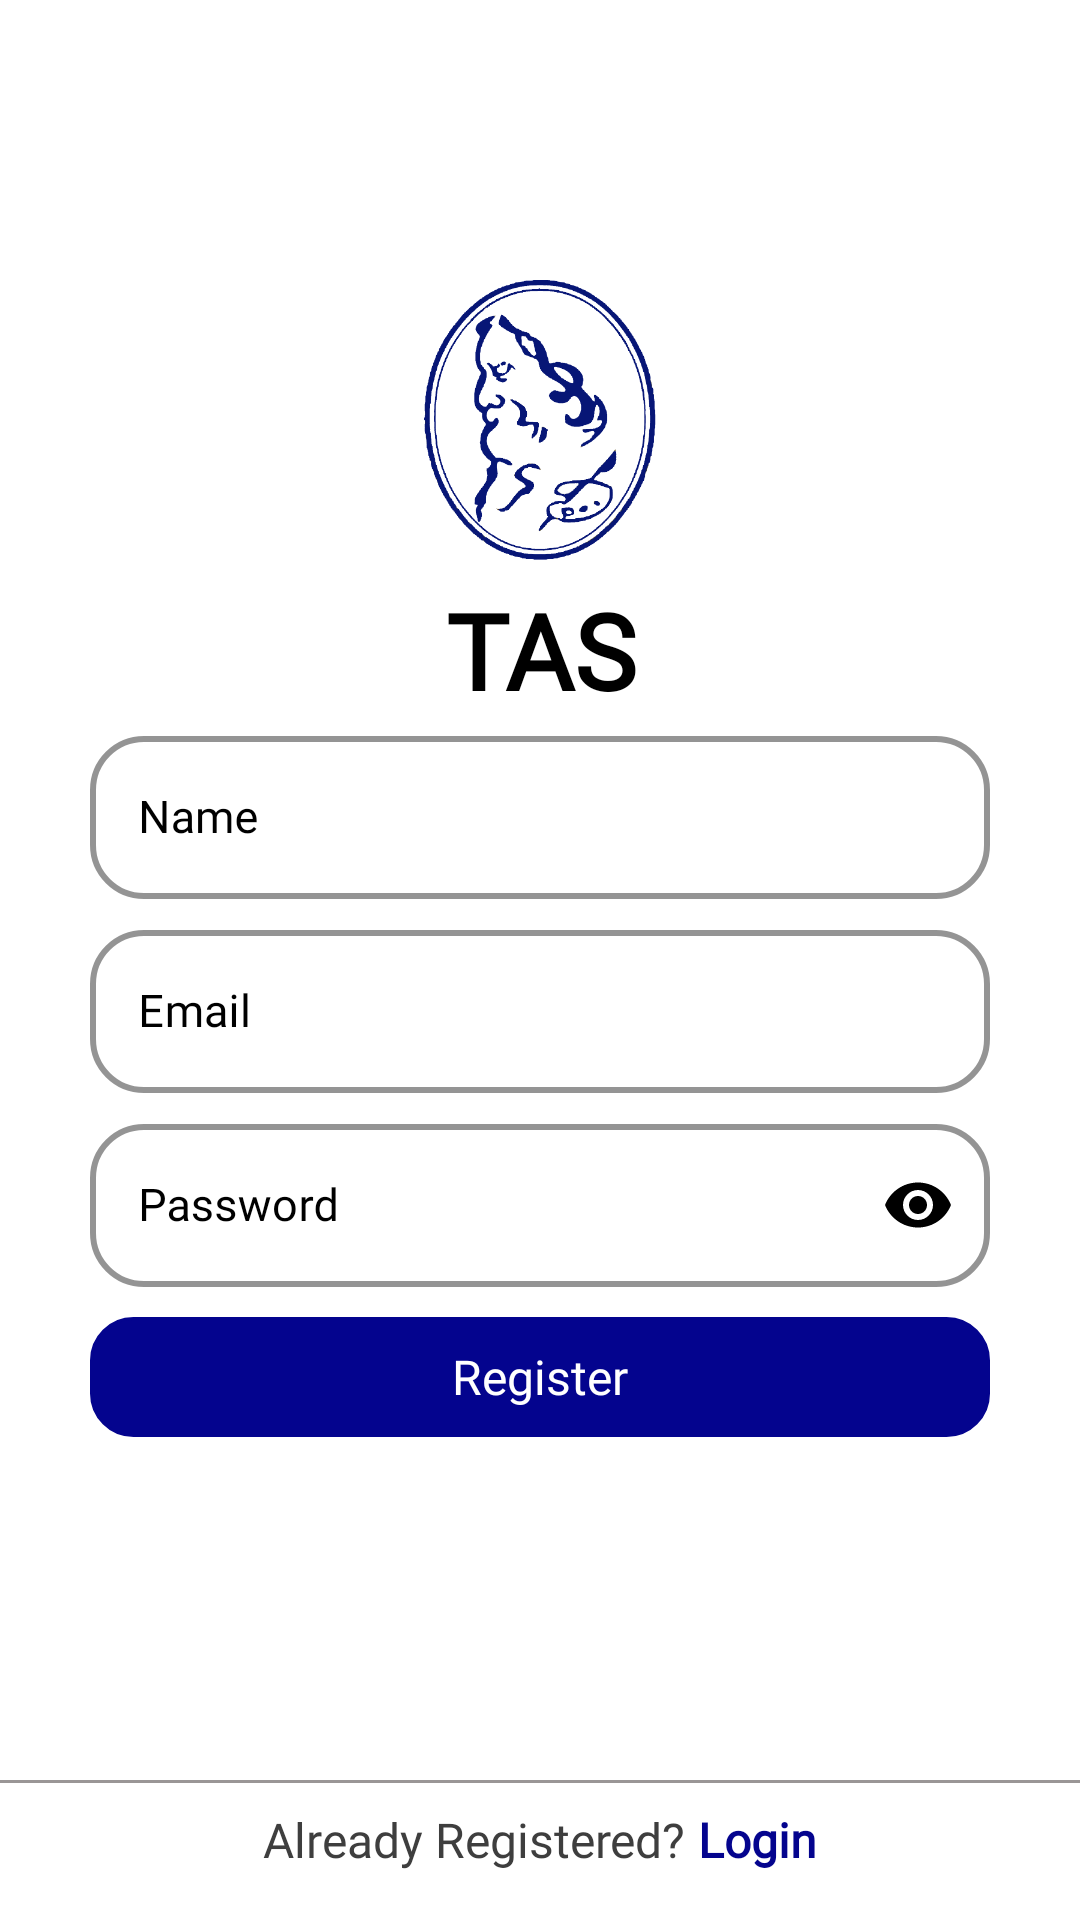

Layout XML and referenced resources for this Android screen:
<!-- AndroidManifest.xml: application theme Theme.TAS -->
<!-- res/layout/activity_student_signin.xml -->
<?xml version="1.0" encoding="utf-8"?>

<androidx.constraintlayout.widget.ConstraintLayout xmlns:android="http://schemas.android.com/apk/res/android"
    xmlns:app="http://schemas.android.com/apk/res-auto"
    xmlns:tools="http://schemas.android.com/tools"
    android:layout_width="match_parent"
    android:layout_height="match_parent"
    android:background="@color/white"
    tools:context=".studentSignin">



    <LinearLayout
        android:id="@+id/linearLayout"
        android:layout_width="wrap_content"
        android:layout_height="wrap_content"
        android:orientation="vertical"
        android:layout_marginTop="10dp"
        app:layout_constraintEnd_toEndOf="parent"
        app:layout_constraintStart_toStartOf="parent"
        app:layout_constraintTop_toTopOf="@+id/guideline13">


        <ImageView
            android:layout_width="100dp"
            android:layout_height="100dp"
            android:layout_gravity="center"
            android:src="@drawable/logo" />

        <TextView
            android:layout_width="match_parent"
            android:layout_height="wrap_content"
            android:fontFamily="@font/gilroyfont"
            android:gravity="center"
            android:text="TAS"
            android:textColor="@color/black"
            android:textSize="35sp"
            android:textStyle="bold" />
        <com.google.android.material.textfield.TextInputLayout
            style="@style/Widget.MaterialComponents.TextInputLayout.OutlinedBox"
            android:layout_width="match_parent"
            android:layout_height="wrap_content"
            android:layout_gravity="center"
            android:hint="Name"
            android:textColorHint="@color/black"
            app:boxCornerRadiusBottomEnd="18dp"
            app:boxCornerRadiusBottomStart="18dp"
            app:boxCornerRadiusTopEnd="18dp"
            app:boxCornerRadiusTopStart="18dp"
            app:boxStrokeColor="#0000FF"
            app:boxStrokeWidth="2dp"
            app:endIconMode="clear_text"
            app:endIconTint="@color/black"
            app:hintTextColor="#0000FF">

            <EditText
                android:id="@+id/name"
                android:layout_width="match_parent"
                android:layout_height="wrap_content"
                android:fontFamily="@font/gilroyfont"
                android:inputType="textPersonName"
                android:textSize="15sp"
                android:textColor="@color/black" />
        </com.google.android.material.textfield.TextInputLayout>

        <com.google.android.material.textfield.TextInputLayout
            style="@style/Widget.MaterialComponents.TextInputLayout.OutlinedBox"
            android:layout_width="300dp"
            android:layout_height="wrap_content"
            android:layout_gravity="center"
            android:layout_marginTop="5dp"
            android:hint="Email"
            android:textColorHint="@color/black"
            app:boxCornerRadiusBottomEnd="18dp"
            app:boxCornerRadiusBottomStart="18dp"
            app:boxCornerRadiusTopEnd="18dp"
            app:boxCornerRadiusTopStart="18dp"
            app:boxStrokeColor="#0000FF"
            app:boxStrokeWidth="2dp"
            app:endIconMode="clear_text"
            app:endIconTint="@color/black"
            app:hintTextColor="#0000FF">

            <com.google.android.material.textfield.TextInputEditText
                android:id="@+id/email"
                android:layout_width="match_parent"
                android:layout_height="wrap_content"
                android:fontFamily="@font/gilroyfont"
                android:inputType="text"
                android:textSize="15sp"
                android:textColor="@color/black" />
        </com.google.android.material.textfield.TextInputLayout>


        <com.google.android.material.textfield.TextInputLayout
            style="@style/Widget.MaterialComponents.TextInputLayout.OutlinedBox"
            android:layout_width="300dp"
            android:layout_height="wrap_content"
            android:layout_gravity="center"
            android:layout_marginTop="5dp"
            android:hint="Password"
            android:textColorHint="@color/black"
            app:boxCornerRadiusBottomEnd="18dp"
            app:boxCornerRadiusBottomStart="18dp"
            app:boxCornerRadiusTopEnd="18dp"
            app:boxCornerRadiusTopStart="18dp"
            app:boxStrokeColor="#0000FF"
            app:boxStrokeWidth="2dp"
            app:endIconMode="password_toggle"
            app:endIconTint="@color/black"
            app:hintTextColor="#0000FF">

            <com.google.android.material.textfield.TextInputEditText
                android:id="@+id/password"
                android:layout_width="match_parent"
                android:layout_height="wrap_content"
                android:fontFamily="@font/gilroyfont"
                android:inputType="textPassword"
                android:textSize="15sp"
                android:textColor="@color/black" />
        </com.google.android.material.textfield.TextInputLayout>



        <TextView
            android:id="@+id/go"
            android:layout_width="match_parent"
            android:layout_height="40dp"
            android:layout_gravity="center"
            android:layout_marginTop="10dp"
            android:background="@drawable/btnbg"
            android:backgroundTint="#04048E"
            android:fontFamily="@font/gilroyfont"
            android:gravity="center"
            android:text="Register"
            android:textColor="@color/white"
            android:textSize="16sp" />

    </LinearLayout>

    <com.airbnb.lottie.LottieAnimationView
        android:id="@+id/load"
        android:layout_width="wrap_content"
        android:layout_height="wrap_content"
        android:visibility="gone"
        app:layout_constraintBottom_toBottomOf="parent"
        app:layout_constraintEnd_toEndOf="parent"
        app:layout_constraintStart_toStartOf="parent"
        app:layout_constraintTop_toTopOf="parent"
        app:lottie_autoPlay="true"
        app:lottie_loop="true"
        app:lottie_rawRes="@raw/loading" />

    <View
        android:layout_width="match_parent"
        android:layout_height="1dp"
        android:background="#9A9696"
        android:layout_marginBottom="8dp"
        app:layout_constraintBottom_toTopOf="@+id/linearLayout9"
        app:layout_constraintEnd_toEndOf="parent"
        app:layout_constraintStart_toStartOf="parent" />
    <LinearLayout
        android:id="@+id/linearLayout9"
        android:layout_width="match_parent"
        android:layout_height="wrap_content"
        android:layout_marginBottom="16dp"
        android:gravity="center"
        android:orientation="horizontal"
        app:layout_constraintBottom_toBottomOf="parent"
        app:layout_constraintEnd_toEndOf="parent"
        app:layout_constraintStart_toStartOf="parent">

        <TextView
            android:layout_width="wrap_content"
            android:layout_height="wrap_content"
            android:fontFamily="@font/gilroyfont"
            android:text="Already Registered? "
            android:textColor="#3E3E3E"
            android:textSize="16sp"
            app:layout_constraintBottom_toBottomOf="parent"
            app:layout_constraintEnd_toEndOf="parent"
            app:layout_constraintStart_toStartOf="parent" />

        <TextView
            android:id="@+id/login"
            android:layout_width="wrap_content"
            android:layout_height="wrap_content"
            android:fontFamily="@font/gilroyfont"
            android:text="Login"
            android:textColor="#04048E"
            android:textSize="16sp"
            android:textStyle="bold"
            app:layout_constraintBottom_toBottomOf="parent"
            app:layout_constraintEnd_toEndOf="parent"
            app:layout_constraintStart_toStartOf="parent" />


    </LinearLayout>
    <androidx.constraintlayout.widget.Guideline
        android:id="@+id/guideline13"
        android:layout_width="wrap_content"
        android:layout_height="wrap_content"
        android:orientation="horizontal"
        app:layout_constraintGuide_percent="0.13" />
</androidx.constraintlayout.widget.ConstraintLayout>
<!-- resources referenced by this layout -->
<resources>
  <color name="black">#FF000000</color>
  <color name="white">#FFFFFFFF</color>
  <!-- drawable btnbg (drawable) -->
  <?xml version="1.0" encoding="utf-8"?>
  <shape xmlns:android="http://schemas.android.com/apk/res/android"
      android:shape="rectangle">
      <stroke android:width="1dp"
          android:color="#259AF3"/>
      <corners android:radius="14dp"/>
  
  </shape>
  <!-- drawable logo: png bitmap (drawable, 84809 bytes) -->
  <style name="Theme.TAS" parent="Theme.MaterialComponents.DayNight.NoActionBar">
          
          <item name="android:forceDarkAllowed" tools:targetApi="q">false</item>
          <item name="colorPrimary">#7BD0F7</item>
          <item name="colorPrimaryVariant">@color/blue</item>
          <item name="colorOnPrimary">@color/white</item>
          
          <item name="colorSecondary">@color/teal_200</item>
          <item name="colorSecondaryVariant">@color/teal_700</item>
          <item name="colorOnSecondary">@color/black</item>
          
          <item name="android:statusBarColor" tools:targetApi="l">?attr/colorPrimaryVariant</item>
          
      </style>
  <color name="blue">#0000FF</color>
  <color name="teal_200">#FF03DAC5</color>
  <color name="teal_700">#FF018786</color>
</resources>
